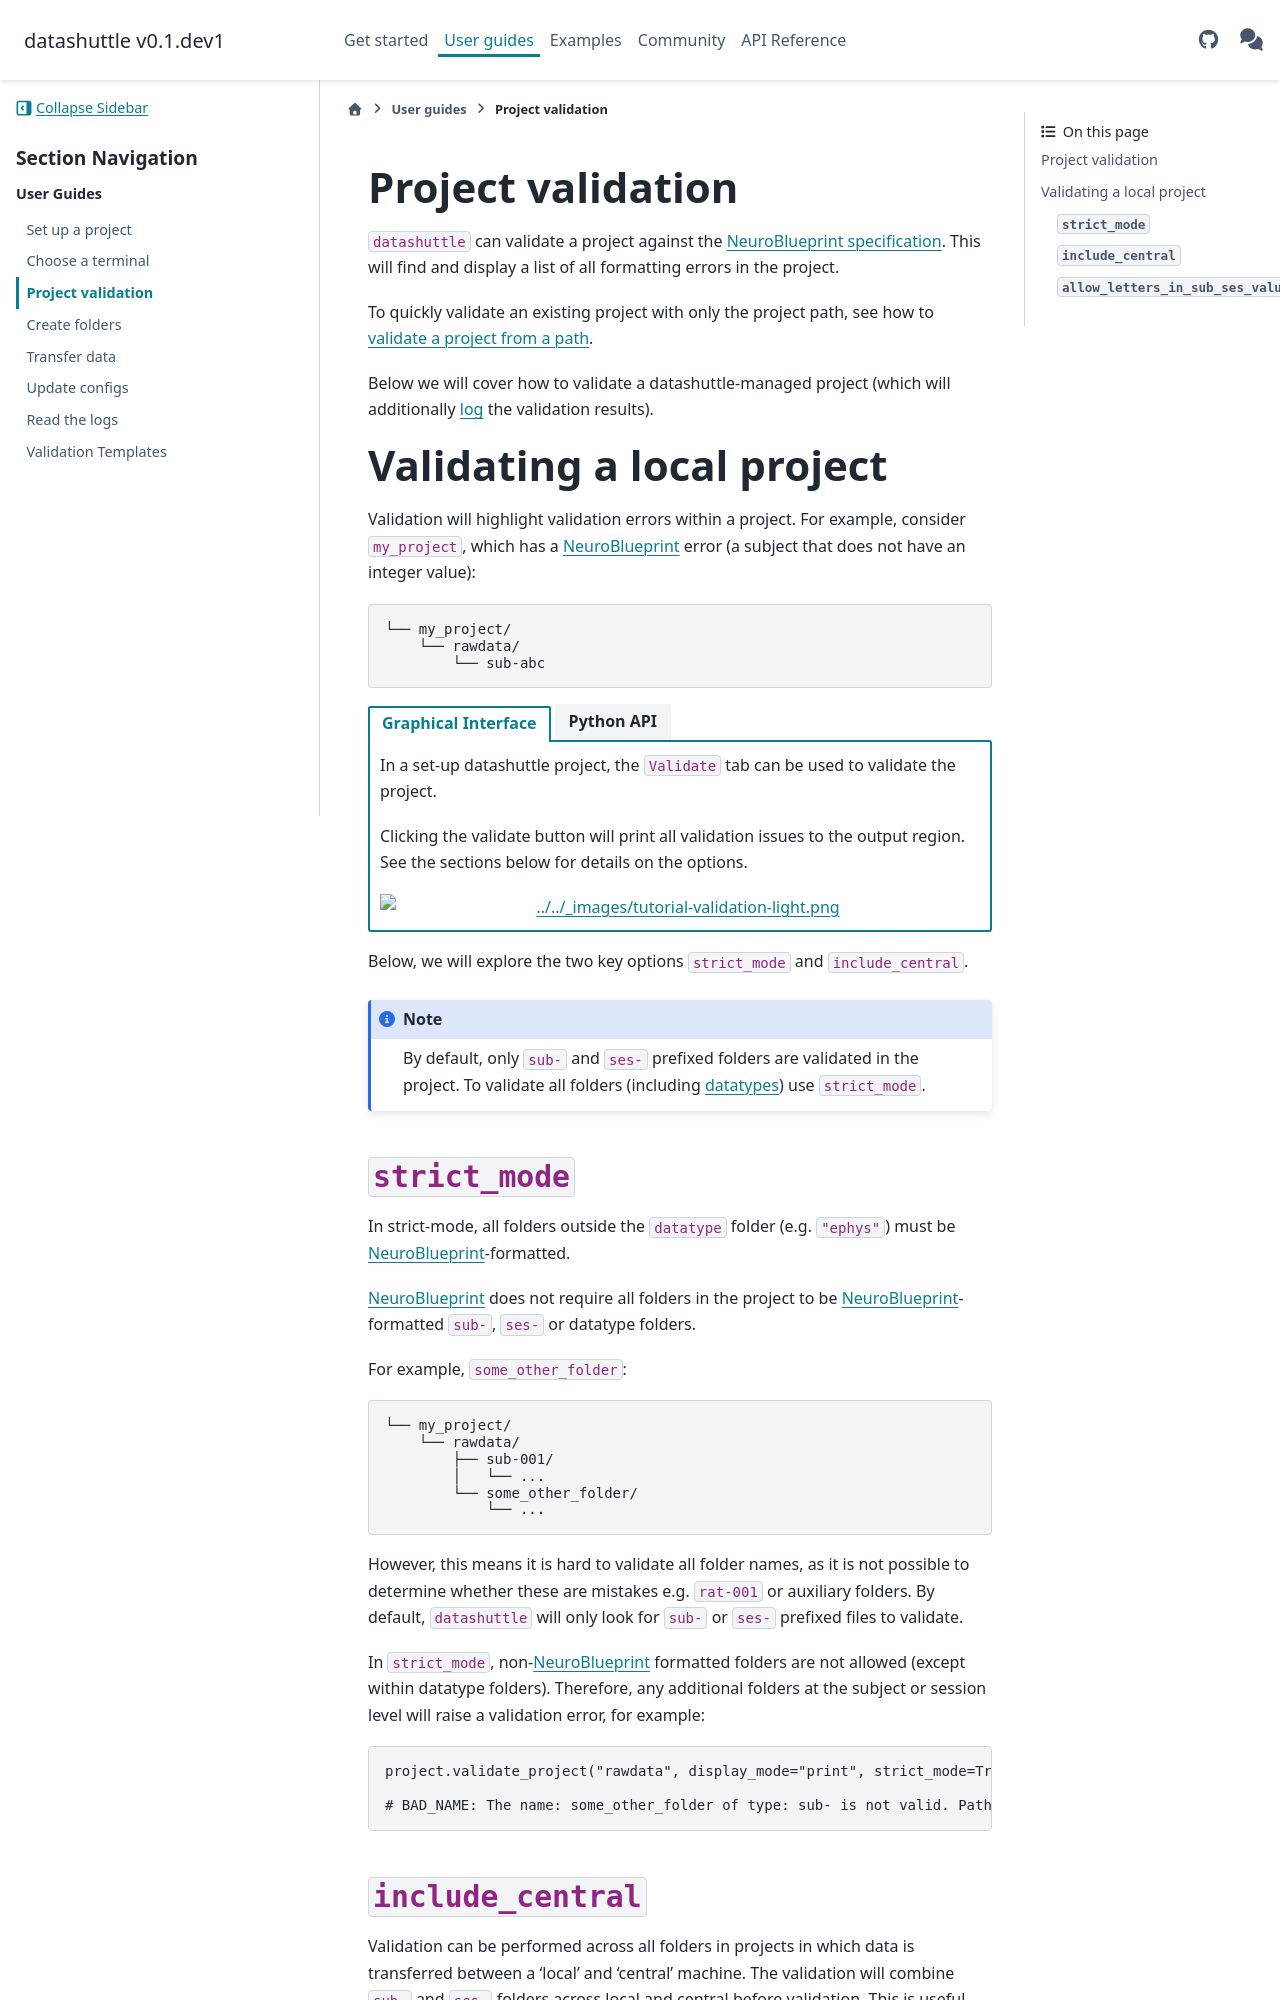

repository: neuroinformatics-unit/datashuttle · page: dev/pages/user_guides/validate.html · generator: sphinx

(tutorial-validation)=

# Project validation

``datashuttle`` can validate a project against the
[NeuroBlueprint specification](https://neuroblueprint.neuroinformatics.dev/latest/specification.html).
This will find and display a list of all formatting errors in the project.

To quickly validate an existing project with only the project path, see how to [validate a project from a path](validate-project-from-path).

Below we will cover how to validate a datashuttle-managed project
(which will additionally [log](how-to-read-the-logs) the validation results).

# Validating a local project

Validation will highlight validation errors within a project. For example, consider
``my_project``, which has a [NeuroBlueprint](https://neuroblueprint.neuroinformatics.dev/latest/index.html)
error (a subject that does not have an integer value):

```shell
└── my_project/
    └── rawdata/
        └── sub-abc
```

::::{tab-set}

:::{tab-item} Graphical Interface
:sync: gui

In a set-up datashuttle project, the `Validate` tab
can be used to validate the project.

Clicking the validate button will print all validation
issues to the output region. See the sections below
for details on the options.

```{image} /_static/screenshots/tutorial-validation-light.png
:align: center
:class: only-light
:width: 800px
```

```{image} /_static/screenshots/tutorial-validation-dark.png
:align: center
:class: only-dark
:width: 800px
```

:::

:::{tab-item} Python API
:sync: python


Project validation can be run with the [](validate_project) function.

Violations of the [NeuroBlueprint](https://neuroblueprint.neuroinformatics.dev/latest/index.html) can be set to raise an error, be displayed as warnings or printed as output.
They are also returned in a list of strings.

```python
from datashuttle import DataShuttle

project = DataShuttle("my_project")

project.make_config_file(
    local_path="/path/to/my/project"
)  # only required once, on initial project set up

error_messages = project.validate_project(
    "rawdata",
    display_mode="warn",
)
# UserWarning: BAD_VALUE: The value for prefix sub in name sub-abc is not an integer. Path: <path to folder>
```

This outputs any [NeuroBlueprint](https://neuroblueprint.neuroinformatics.dev/latest/index.html) validation as a warning.

The returned ``error_messages`` is a last of strings containing all validation errors, to be used if required e.g.:

```python
print(error_messages)
# [BAD_VALUE: The value for prefix sub in name sub-abc is not an integer. Path: <path to folder>]
```

The options for `display_mode` and ``"error"``, ``"warn"`` and ``"print"``.
For `"error"`, only the first  encountered [NeuroBlueprint](https://neuroblueprint.neuroinformatics.dev/latest/index.html) violation will be raised.

:::

::::

Below, we will explore the two key options ``strict_mode`` and ``include_central``.

:::{note}

By default, only ``sub-`` and ``ses-`` prefixed folders are validated
in the project. To validate all folders (including
[datatypes](https://neuroblueprint.neuroinformatics.dev/latest/specification.html#datatype))
use ``strict_mode``.

:::
